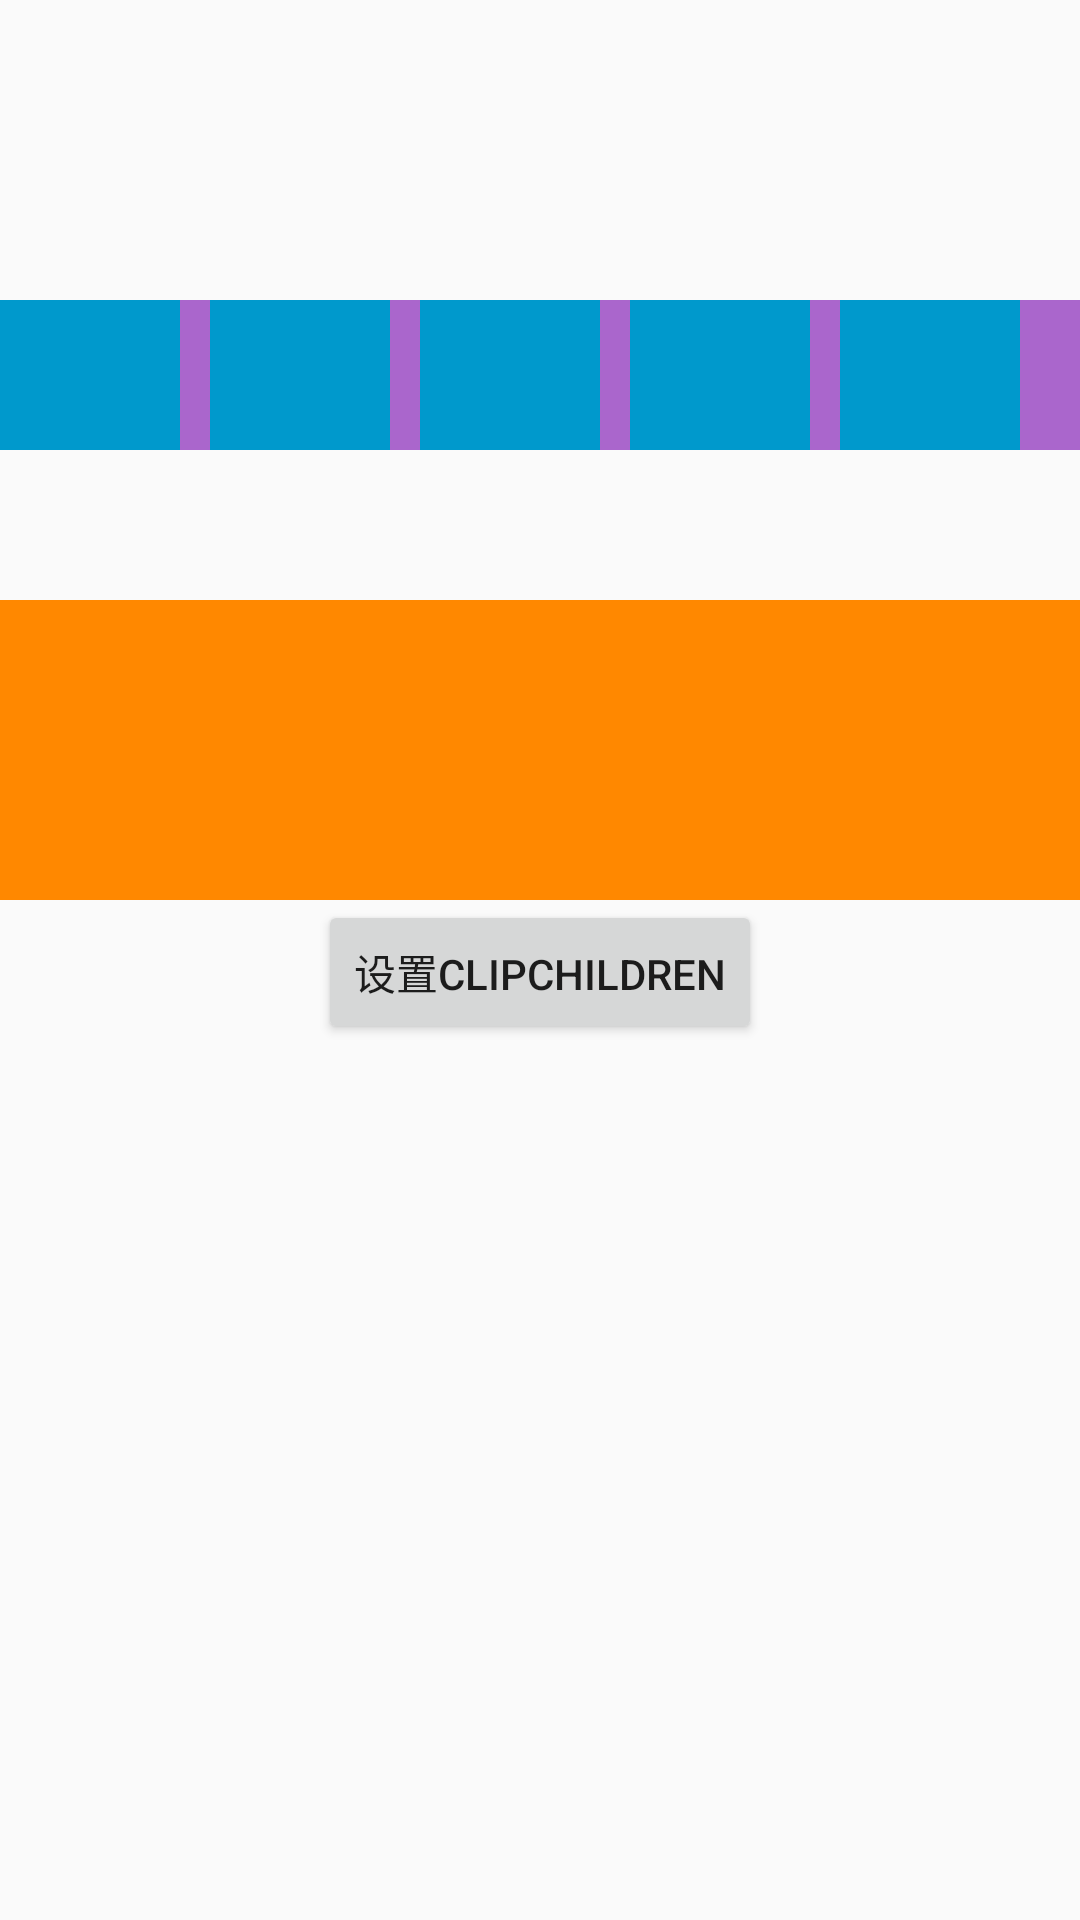

This screen was rendered from an Android layout file. Write that file and the resources it references.
<!-- AndroidManifest.xml: application theme AppTheme -->
<!-- res/layout/activity_clipchildren.xml -->
<?xml version="1.0" encoding="utf-8"?>
<LinearLayout xmlns:android="http://schemas.android.com/apk/res/android"
    android:id="@+id/rootViewLayout"
    android:layout_width="match_parent"
    android:layout_height="match_parent"
    android:orientation="vertical">

    <LinearLayout
        android:layout_width="match_parent"
        android:layout_height="50dp"
        android:layout_marginTop="100dp"
        android:background="@android:color/holo_purple"
        android:orientation="horizontal">

        <ImageView
            android:layout_width="60dp"
            android:layout_height="50dp"
            android:background="@android:color/holo_blue_dark"
            android:src="@drawable/ic_launcher_foreground" />


        <ImageView
            android:layout_width="60dp"
            android:layout_height="70dp"
            android:layout_marginLeft="10dp"
            android:background="@android:color/holo_blue_dark"
            android:src="@drawable/ic_launcher_foreground" />

        <ImageView
            android:layout_width="60dp"
            android:layout_height="80dp"
            android:layout_marginLeft="10dp"
            android:background="@android:color/holo_blue_dark"
            android:src="@drawable/ic_launcher_foreground" />

        <ImageView
            android:layout_width="60dp"
            android:layout_height="100dp"
            android:layout_marginLeft="10dp"
            android:layout_gravity="bottom"
            android:background="@android:color/holo_blue_dark"
            android:src="@drawable/ic_launcher_foreground" />

        <ImageView
            android:layout_width="60dp"
            android:layout_height="120dp"
            android:layout_marginLeft="10dp"
            android:layout_gravity="bottom"
            android:background="@android:color/holo_blue_dark"
            android:src="@drawable/ic_launcher_foreground" />
    </LinearLayout>

    <LinearLayout
        android:layout_width="match_parent"
        android:layout_height="100dp"
        android:layout_marginTop="50dp"
        android:background="@android:color/holo_orange_dark"
        android:orientation="horizontal" />

    <Button
        android:id="@+id/btSwitchClipChildren"
        android:layout_width="wrap_content"
        android:layout_height="wrap_content"
        android:layout_gravity="center"
        android:text="设置ClipChildren" />
</LinearLayout>
<!-- resources referenced by this layout -->
<resources>
  <style name="AppTheme" parent="Theme.AppCompat.Light.NoActionBar">
          
          <item name="colorPrimary">@color/colorPrimary</item>
          <item name="colorPrimaryDark">@color/colorPrimaryDark</item>
          <item name="colorAccent">@color/colorAccent</item>
          
          
          
          <item name="android:windowActivityTransitions">true</item>
  
          
          <item name="android:windowEnterTransition">@transition/explode</item>
          <item name="android:windowExitTransition">@transition/explode</item>
  
          
          <item name="android:windowSharedElementEnterTransition">@transition/change_image_transform
          </item>
          <item name="android:windowSharedElementExitTransition">@transition/change_image_transform
          </item>
          
          
          
      </style>
  <!-- not gathered from this repository: default colours our renderer supplied (Android Studio template values) -->
  <color name="colorPrimary">#FF6200EE</color>
  <color name="colorPrimaryDark">#FF3700B3</color>
  <color name="colorAccent">#FF03DAC5</color>
</resources>
